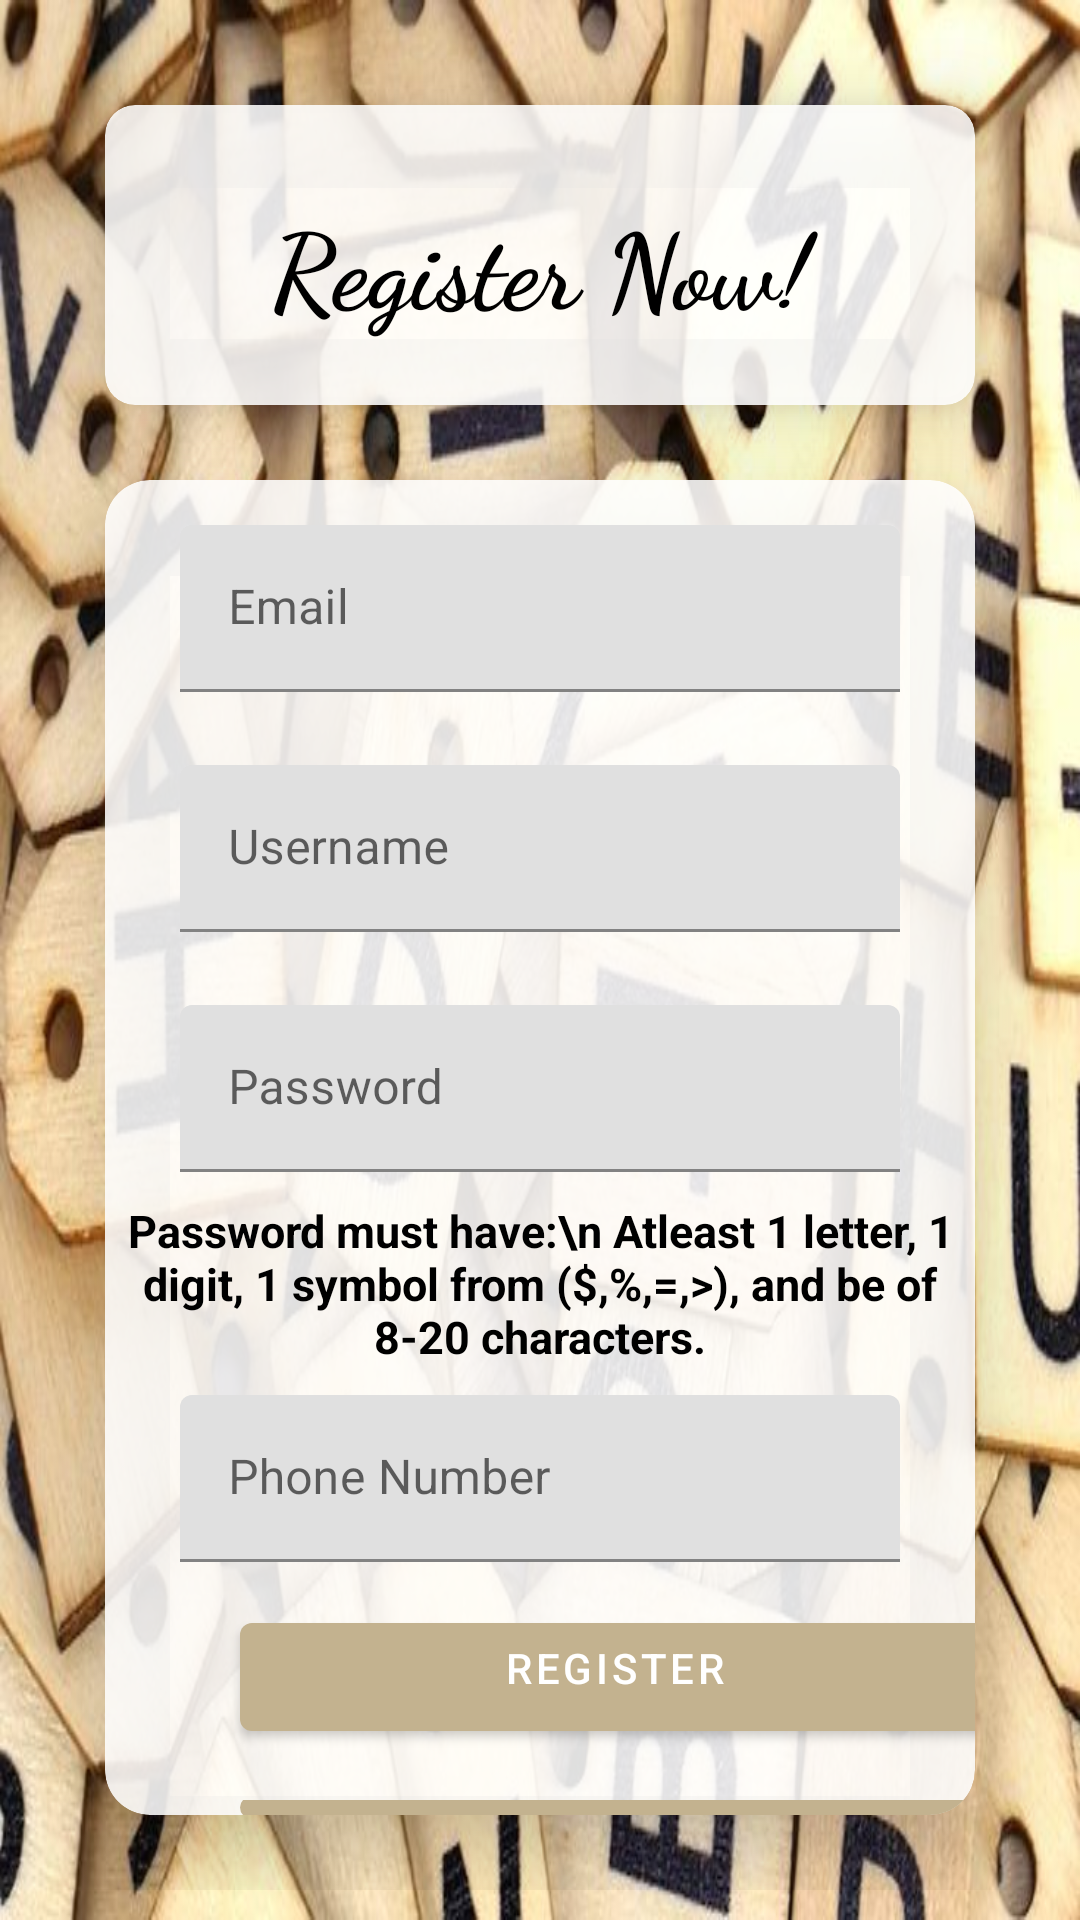

Produce the Android XML layout that renders to this screen, including the resource entries it uses.
<!-- AndroidManifest.xml: application theme Theme.UnscrambleTheWords -->
<!-- res/layout/activity_register.xml -->
<?xml version="1.0" encoding="utf-8"?>
<RelativeLayout xmlns:android="http://schemas.android.com/apk/res/android"
    xmlns:app="http://schemas.android.com/apk/res-auto"
    xmlns:tools="http://schemas.android.com/tools"
    android:layout_width="match_parent"
    android:layout_height="match_parent"
    android:padding="10dp"
    android:background="@drawable/bg"
    tools:context=".RegisterActivity">

    <androidx.cardview.widget.CardView
        android:id="@+id/cardView"
        android:layout_width="match_parent"
        android:layout_height="100dp"
        android:layout_marginStart="25dp"
        android:layout_marginEnd="25dp"
        android:layout_marginTop="25dp"
        app:cardCornerRadius="10dp"
        app:cardBackgroundColor="@color/material_on_primary_emphasis_high_type"
        app:cardElevation="15dp"
        >

    <TextView
        android:layout_width="match_parent"
        android:layout_height="wrap_content"
        android:layout_centerHorizontal="true"
        android:layout_marginTop="29dp"
        android:fontFamily="cursive"
        android:gravity="center_vertical|center_horizontal"
        android:textColor="@color/black"
        android:textSize="35sp"
        android:textStyle="bold"
        android:text="@string/register_now"/>

    </androidx.cardview.widget.CardView>

    <androidx.cardview.widget.CardView
        android:id="@+id/cardView2"
        android:layout_below="@+id/cardView"
        android:layout_width="match_parent"
        android:layout_height="match_parent"
        android:layout_marginStart="25dp"
        android:layout_marginEnd="25dp"
        android:layout_marginTop="25dp"
        android:layout_marginBottom="25dp"
        app:cardCornerRadius="15dp"
        app:cardElevation="15dp"
        app:cardBackgroundColor="@color/material_on_primary_emphasis_high_type"
        >

    <com.google.android.material.textfield.TextInputLayout

        android:id="@+id/emaillayout"
        android:layout_width="match_parent"
        android:layout_height="wrap_content"
        android:layout_marginStart="25dp"
        android:layout_marginEnd="25dp"
        android:layout_marginTop="15dp"
        android:hint="@string/email">

        <com.google.android.material.textfield.TextInputEditText
            android:id="@+id/email"
            android:layout_width="match_parent"
            android:layout_height="wrap_content"
            android:inputType="text"
            android:maxLines="1" />

    </com.google.android.material.textfield.TextInputLayout>

    <com.google.android.material.textfield.TextInputLayout

        android:id="@+id/usernamelayout"
        android:layout_width="match_parent"
        android:layout_height="wrap_content"
        android:layout_marginStart="25dp"
        android:layout_marginEnd="25dp"
        android:layout_marginTop="95dp"
        android:hint="@string/username">

        <com.google.android.material.textfield.TextInputEditText
            android:id="@+id/username"
            android:layout_width="match_parent"
            android:layout_height="wrap_content"
            android:inputType="text"
            android:maxLines="1" />
    </com.google.android.material.textfield.TextInputLayout>

    <com.google.android.material.textfield.TextInputLayout

        android:id="@+id/passwordlayout"
        android:layout_width="match_parent"
        android:layout_height="wrap_content"
        android:layout_marginStart="25dp"
        android:layout_marginEnd="25dp"
        android:layout_marginTop="175dp"
        android:hint="@string/password">

        <com.google.android.material.textfield.TextInputEditText
            android:id="@+id/password"
            android:layout_width="match_parent"
            android:layout_height="wrap_content"
            android:inputType="text"
            android:maxLines="1" />
    </com.google.android.material.textfield.TextInputLayout>

        <com.google.android.material.textfield.TextInputLayout

            android:id="@+id/phnolayout"
            android:layout_width="match_parent"
            android:layout_height="wrap_content"
            android:layout_marginStart="25dp"
            android:layout_marginEnd="25dp"
            android:layout_marginTop="305dp"
            android:hint="@string/phone_number">

            <com.google.android.material.textfield.TextInputEditText
                android:id="@+id/phno"
                android:layout_width="match_parent"
                android:layout_height="wrap_content"
                android:inputType="text"
                android:maxLines="1" />
        </com.google.android.material.textfield.TextInputLayout>

        <TextView
            android:id="@+id/passwordInfo"
            android:layout_width="match_parent"
            android:layout_height="wrap_content"
            android:layout_centerHorizontal="true"
            android:layout_marginTop="240dp"
            android:gravity="center_vertical|center_horizontal"
            android:textColor="@color/black"
            android:textSize="15sp"
            android:textStyle="bold"
            android:text="Password must have:\n Atleast 1 letter, 1 digit, 1 symbol from ($,%,=,>), and be of 8-20 characters."/>

        <com.google.android.material.button.MaterialButton
        android:id="@+id/btnRegister"
        android:layout_below="@+id/passwordlayout"
        android:layout_width="250dp"
        android:layout_height="wrap_content"
        android:layout_marginStart="45dp"
        android:layout_marginEnd="45dp"
        android:layout_marginTop="375dp"
        android:layout_centerHorizontal="true"
        android:paddingBottom="10dp"
        android:text="Register" />

    <com.google.android.material.button.MaterialButton
        android:id="@+id/btnPrev"
        android:layout_below="@+id/btnRegister"
        android:layout_width="250dp"
        android:layout_height="wrap_content"
        android:layout_marginStart="45dp"
        android:layout_marginEnd="45dp"
        android:layout_marginTop="440dp"
        android:layout_centerHorizontal="true"
        android:paddingBottom="10dp"
        android:text="@string/back" />

    </androidx.cardview.widget.CardView>

</RelativeLayout>
<!-- resources referenced by this layout -->
<resources>
  <color name="black">#FF000000</color>
  <!-- drawable bg: jpg bitmap (drawable-v24, 82421 bytes) -->
  <string name="back">Back</string>
  <string name="email">Email</string>
  <string name="password">Password</string>
  <string name="phone_number">Phone Number</string>
  <string name="register_now">Register Now!</string>
  <string name="username">Username</string>
  <style name="Theme.UnscrambleTheWords" parent="Theme.MaterialComponents.DayNight.DarkActionBar">
          
          <item name="colorPrimary">#c3b28f</item>
          <item name="colorPrimaryVariant">#826c26</item>
          <item name="colorOnPrimary">@color/white</item>
          
          <item name="colorSecondary">@color/teal_200</item>
          <item name="colorSecondaryVariant">@color/teal_700</item>
          <item name="colorOnSecondary">@color/black</item>
          
          <item name="android:statusBarColor">?attr/colorPrimaryVariant</item>
          
      </style>
  <color name="white">#FFFFFFFF</color>
  <color name="teal_200">#FF03DAC5</color>
  <color name="teal_700">#FF018786</color>
</resources>
